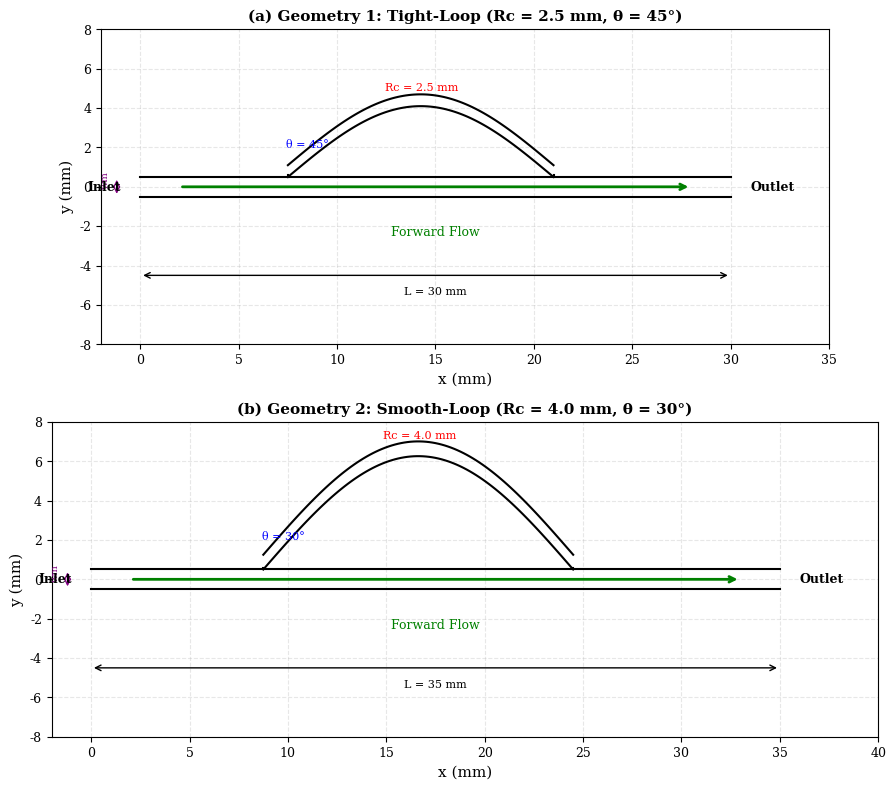
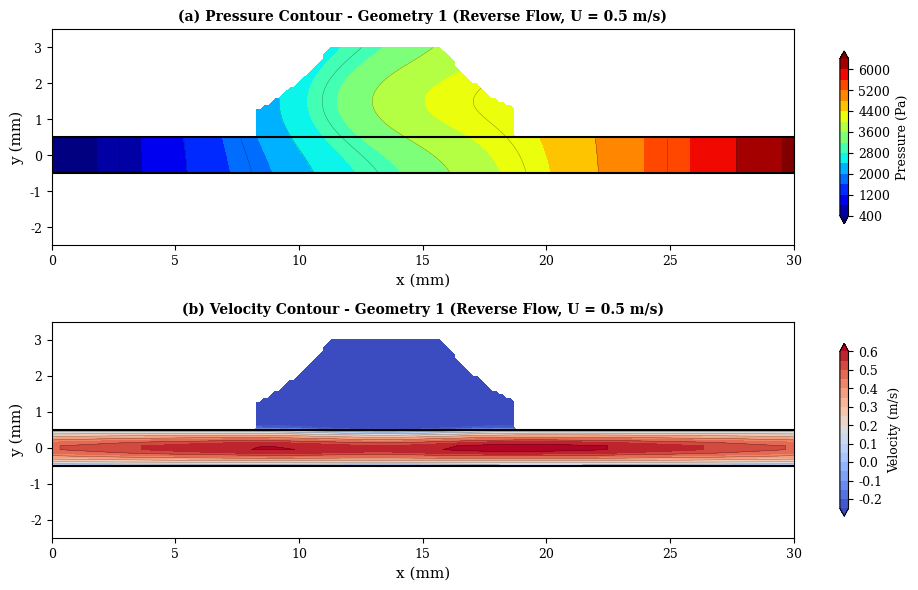
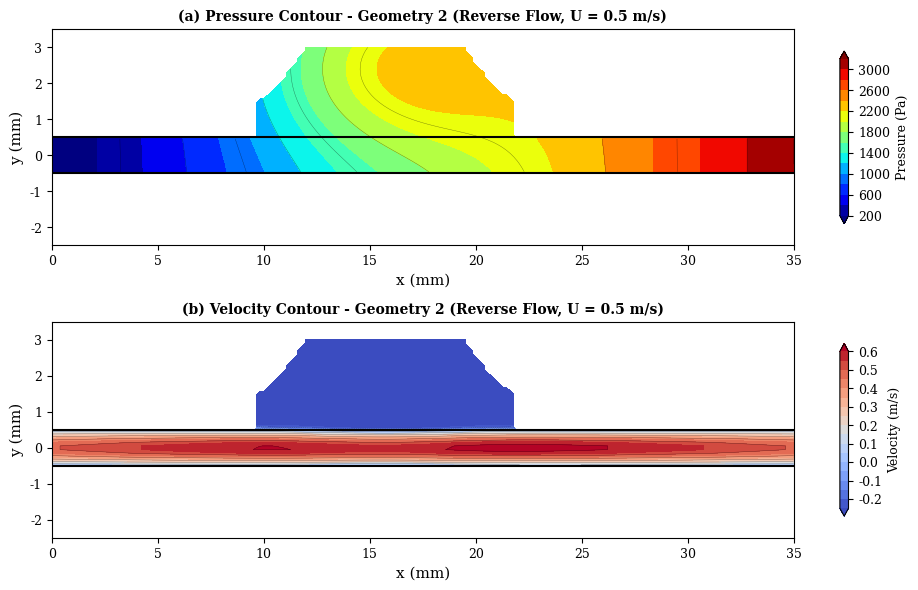
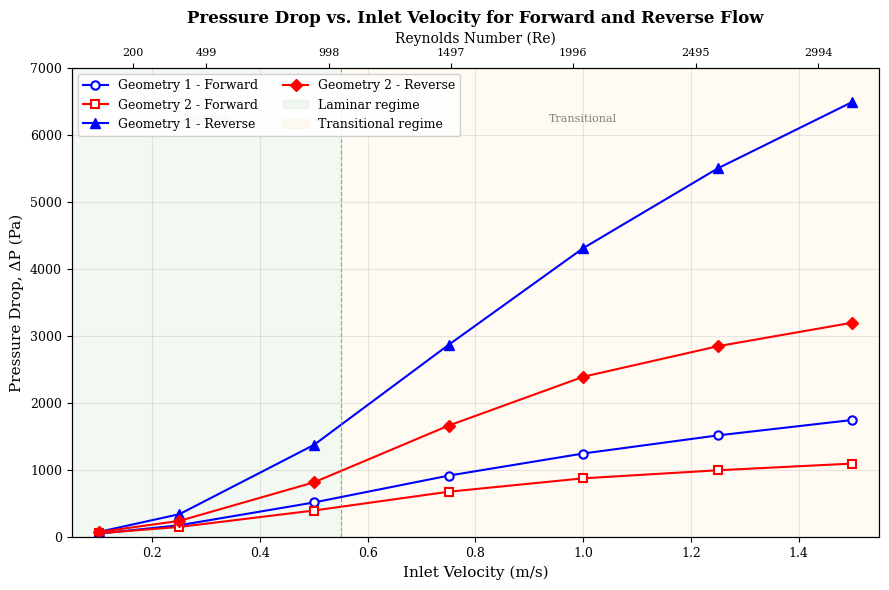
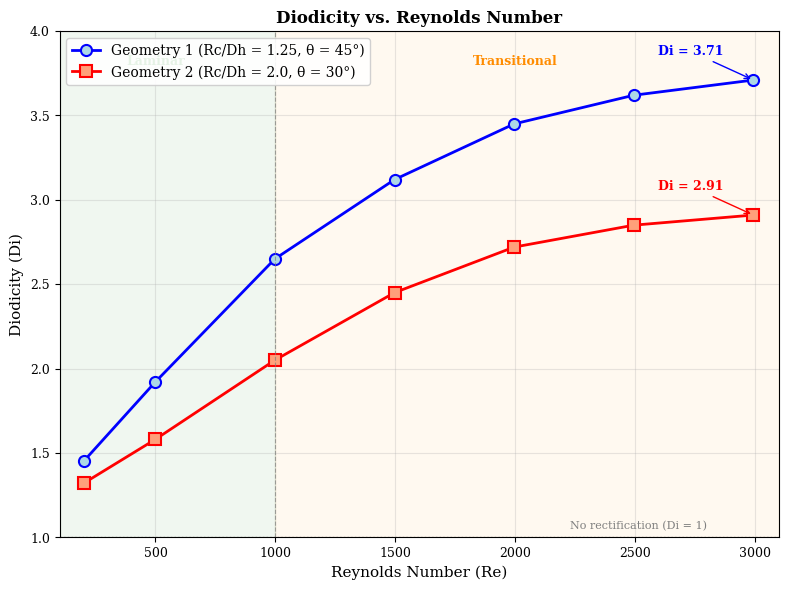
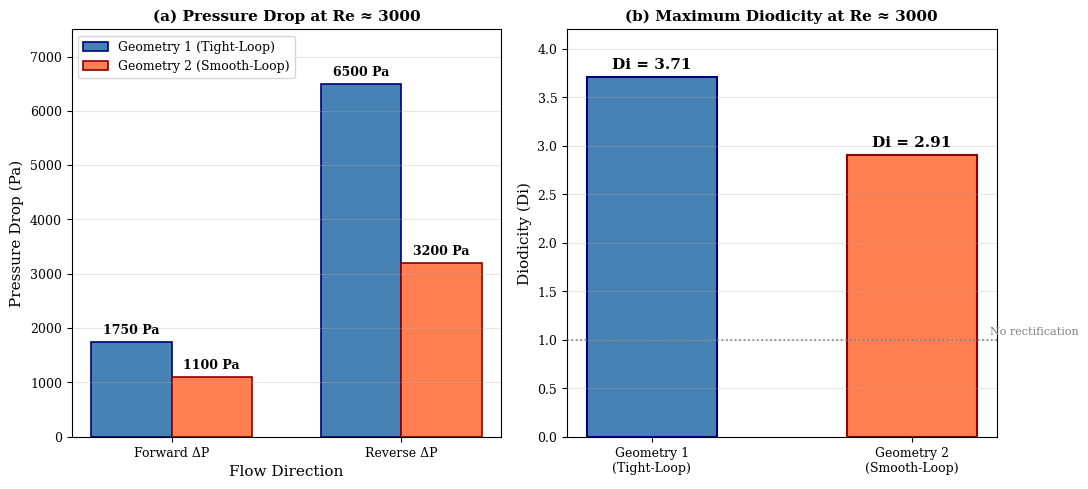

Reproduce these figures in Python, in order.
#!/usr/bin/env python3
"""
Generate figures for the Tesla Valve CFD Study manuscript.
Produces 6 figures:
  Figure 1: Geometry schematics (both configurations)
  Figure 2: Geometry 1 pressure and velocity contours (reverse flow)
  Figure 3: Geometry 2 pressure and velocity contours (reverse flow)
  Figure 4: Pressure drop vs. inlet velocity
  Figure 5: Diodicity vs. Reynolds number
  Figure 6: Performance comparison bar chart
"""

import numpy as np
import matplotlib.pyplot as plt
import matplotlib.patches as patches
from matplotlib.patches import FancyArrowPatch, Arc
from matplotlib.collections import LineCollection
from matplotlib.colors import LinearSegmentedColormap
import os

# Create output directory
output_dir = "tesla_valve_figures"
os.makedirs(output_dir, exist_ok=True)

# Set publication-quality defaults
plt.rcParams.update({
    'font.size': 10,
    'font.family': 'serif',
    'axes.labelsize': 11,
    'axes.titlesize': 12,
    'xtick.labelsize': 9,
    'ytick.labelsize': 9,
    'legend.fontsize': 9,
    'figure.dpi': 300,
    'savefig.dpi': 300,
    'savefig.bbox': 'tight',
    'lines.linewidth': 1.5,
})


def draw_tesla_valve_geometry(ax, Rc, theta_deg, wb_wm, L, label, title):
    """Draw a schematic Tesla valve geometry."""
    ax.set_xlim(-2, L + 5)
    ax.set_ylim(-8, 8)
    ax.set_aspect('equal')

    wm = 1.0  # main channel width (normalized)
    wb = wb_wm * wm
    theta = np.radians(theta_deg)

    # Main channel (straight)
    main_y_top = wm / 2
    main_y_bot = -wm / 2

    # Draw main channel walls
    ax.plot([0, L], [main_y_top, main_y_top], 'k-', linewidth=1.5)
    ax.plot([0, L], [main_y_bot, main_y_bot], 'k-', linewidth=1.5)

    # Branch point locations
    branch_start = L * 0.25
    branch_end = L * 0.7

    # Draw bypass loop (curved path above main channel)
    # Starting branch (diverging from main channel)
    branch_x1 = branch_start
    branch_x2 = branch_end

    # Create bypass loop path using arc
    loop_height = Rc * 1.8
    num_points = 100

    # Generate smooth bypass loop curve
    t = np.linspace(0, 1, num_points)

    # Top wall of bypass
    loop_top_x = branch_x1 + t * (branch_x2 - branch_x1)
    loop_top_y = main_y_top + wb + loop_height * np.sin(np.pi * t) * 0.8

    # Bottom wall of bypass
    loop_bot_x = branch_x1 + t * (branch_x2 - branch_x1)
    loop_bot_y = main_y_top + loop_height * np.sin(np.pi * t) * 0.8

    # Draw bypass loop walls
    ax.plot(loop_top_x, loop_top_y, 'k-', linewidth=1.5)
    ax.plot(loop_bot_x, loop_bot_y, 'k-', linewidth=1.5)

    # Connect bypass to main channel
    ax.plot([branch_x1, branch_x1], [main_y_top, loop_bot_y[0] + 0.1], 'k-', linewidth=1.5)
    ax.plot([branch_x2, branch_x2], [main_y_top, loop_bot_y[-1] + 0.1], 'k-', linewidth=1.5)

    # Draw branching angle annotation
    angle_x = branch_x1 + 2
    ax.annotate(f'θ = {theta_deg}°', xy=(branch_x1 + 1, main_y_top + 1.5),
                fontsize=8, ha='center', color='blue')

    # Draw curvature radius annotation
    peak_idx = num_points // 2
    peak_x = loop_top_x[peak_idx]
    peak_y = (loop_top_y[peak_idx] + loop_bot_y[peak_idx]) / 2
    ax.annotate(f'Rc = {Rc} mm', xy=(peak_x, peak_y + 0.5),
                fontsize=8, ha='center', color='red')

    # Draw flow direction arrows
    arrow_y = 0
    ax.annotate('', xy=(L - 2, arrow_y), xytext=(2, arrow_y),
                arrowprops=dict(arrowstyle='->', color='green', lw=2))
    ax.text(L / 2, -2.5, 'Forward Flow', ha='center', fontsize=9, color='green')

    # Dimension lines
    # Valve length
    ax.annotate('', xy=(L, -4.5), xytext=(0, -4.5),
                arrowprops=dict(arrowstyle='<->', color='black', lw=1))
    ax.text(L / 2, -5.5, f'L = {L} mm', ha='center', fontsize=8)

    # Channel width annotation
    ax.annotate('', xy=(-1.2, main_y_top), xytext=(-1.2, main_y_bot),
                arrowprops=dict(arrowstyle='<->', color='purple', lw=1))
    ax.text(-1.8, 0, f'wm', ha='center', fontsize=7, color='purple', rotation=90)

    # Inlet/Outlet labels
    ax.text(-1, 0, 'Inlet', ha='right', va='center', fontsize=9, fontweight='bold')
    ax.text(L + 1, 0, 'Outlet', ha='left', va='center', fontsize=9, fontweight='bold')

    ax.set_title(title, fontsize=11, fontweight='bold')
    ax.set_xlabel('x (mm)')
    ax.set_ylabel('y (mm)')
    ax.grid(True, alpha=0.3, linestyle='--')


def generate_figure1():
    """Figure 1: Geometry schematics for both configurations."""
    fig, (ax1, ax2) = plt.subplots(2, 1, figsize=(10, 8))

    draw_tesla_valve_geometry(ax1, Rc=2.5, theta_deg=45, wb_wm=0.6, L=30,
                             label='(a)', title='(a) Geometry 1: Tight-Loop (Rc = 2.5 mm, θ = 45°)')
    draw_tesla_valve_geometry(ax2, Rc=4.0, theta_deg=30, wb_wm=0.75, L=35,
                             label='(b)', title='(b) Geometry 2: Smooth-Loop (Rc = 4.0 mm, θ = 30°)')

    plt.tight_layout()
    plt.savefig(os.path.join(output_dir, 'figure1_geometry_schematic.png'))
    plt.close()
    print("Figure 1: Geometry schematics saved.")


def create_contour_plot(ax, geometry_type, plot_type, title):
    """Create a simulated contour plot for pressure or velocity."""
    # Create valve-shaped domain
    nx, ny = 200, 60

    if geometry_type == 1:
        L, Rc = 30, 2.5
    else:
        L, Rc = 35, 4.0

    x = np.linspace(0, L, nx)
    y = np.linspace(-3, 3, ny)
    X, Y = np.meshgrid(x, y)

    # Create valve mask (main channel + bypass)
    main_channel = np.abs(Y) <= 0.5
    bypass_center_x = L * 0.45
    bypass_width_x = L * 0.35
    bypass_height = Rc * 1.2

    bypass_region = (np.abs(X - bypass_center_x) < bypass_width_x / 2) & \
                    (Y > 0.5) & (Y < 0.5 + bypass_height * np.exp(
        -((X - bypass_center_x) / (bypass_width_x / 3)) ** 2) + 0.5)

    valve_mask = main_channel | bypass_region

    if plot_type == 'pressure':
        # Simulate reverse flow pressure field (high at inlet=right, low at outlet=left)
        Z = np.zeros_like(X)
        # Pressure gradient (reverse flow: high pressure on right)
        Z = (X / L) * 6500 if geometry_type == 1 else (X / L) * 3200

        # Add pressure peaks in bypass regions
        Z = Z + 800 * np.exp(-((X - bypass_center_x) ** 2 / (bypass_width_x / 2) ** 2 +
                                (Y - bypass_height / 2) ** 2 / (bypass_height / 2) ** 2))

        Z = np.where(valve_mask, Z, np.nan)

        levels = np.linspace(0, 6500 if geometry_type == 1 else 3200, 20)
        cmap = 'jet'
        cbar_label = 'Pressure (Pa)'

    else:  # velocity
        # Simulate velocity field (reverse flow)
        Z = np.zeros_like(X)
        # Main channel velocity profile (parabolic)
        Z = 0.5 * (1 - (2 * Y) ** 2) * (1 + 0.3 * np.sin(np.pi * X / L))

        # Recirculation in bypass (negative/low velocity)
        bypass_vel = -0.2 * np.exp(-((X - bypass_center_x) ** 2 / (bypass_width_x / 3) ** 2 +
                                      (Y - bypass_height / 3) ** 2 / (bypass_height / 3) ** 2))
        Z = Z + bypass_vel

        Z = np.where(valve_mask, Z, np.nan)
        Z = np.clip(Z, -0.3, 0.7)

        levels = np.linspace(-0.2, 0.6, 20)
        cmap = 'coolwarm'
        cbar_label = 'Velocity (m/s)'

    # Plot contour
    cf = ax.contourf(X, Y, Z, levels=20, cmap=cmap, extend='both')
    ax.contour(X, Y, Z, levels=10, colors='k', linewidths=0.3, alpha=0.5)

    # Draw valve outline
    ax.plot([0, L], [0.5, 0.5], 'k-', linewidth=1.5)
    ax.plot([0, L], [-0.5, -0.5], 'k-', linewidth=1.5)

    cbar = plt.colorbar(cf, ax=ax, shrink=0.8)
    cbar.set_label(cbar_label, fontsize=9)

    ax.set_title(title, fontsize=10, fontweight='bold')
    ax.set_xlabel('x (mm)')
    ax.set_ylabel('y (mm)')
    ax.set_xlim(0, L)
    ax.set_ylim(-2.5, 3.5)


def generate_figure2():
    """Figure 2: Geometry 1 pressure and velocity contours."""
    fig, (ax1, ax2) = plt.subplots(2, 1, figsize=(10, 6))

    create_contour_plot(ax1, geometry_type=1, plot_type='pressure',
                       title='(a) Pressure Contour - Geometry 1 (Reverse Flow, U = 0.5 m/s)')
    create_contour_plot(ax2, geometry_type=1, plot_type='velocity',
                       title='(b) Velocity Contour - Geometry 1 (Reverse Flow, U = 0.5 m/s)')

    plt.tight_layout()
    plt.savefig(os.path.join(output_dir, 'figure2_geometry1_contours.png'))
    plt.close()
    print("Figure 2: Geometry 1 contours saved.")


def generate_figure3():
    """Figure 3: Geometry 2 pressure and velocity contours."""
    fig, (ax1, ax2) = plt.subplots(2, 1, figsize=(10, 6))

    create_contour_plot(ax1, geometry_type=2, plot_type='pressure',
                       title='(a) Pressure Contour - Geometry 2 (Reverse Flow, U = 0.5 m/s)')
    create_contour_plot(ax2, geometry_type=2, plot_type='velocity',
                       title='(b) Velocity Contour - Geometry 2 (Reverse Flow, U = 0.5 m/s)')

    plt.tight_layout()
    plt.savefig(os.path.join(output_dir, 'figure3_geometry2_contours.png'))
    plt.close()
    print("Figure 3: Geometry 2 contours saved.")


def generate_figure4():
    """Figure 4: Pressure drop vs. inlet velocity for both geometries."""
    # Data from the manuscript
    velocities = [0.1, 0.25, 0.5, 0.75, 1.0, 1.25, 1.5]
    Re_values = [200, 499, 998, 1497, 1996, 2495, 2994]

    # Geometry 1 data (derived from diodicity and known endpoints)
    # Forward: up to ~1750 Pa at 1.5 m/s
    G1_forward = [55, 180, 520, 920, 1250, 1520, 1750]
    # Reverse: up to ~6500 Pa at 1.5 m/s
    G1_reverse = [80, 345, 1378, 2870, 4312, 5502, 6493]

    # Geometry 2 data
    # Forward: up to ~1100 Pa at 1.5 m/s
    G2_forward = [60, 155, 400, 680, 880, 1000, 1100]
    # Reverse: up to ~3200 Pa at 1.5 m/s
    G2_reverse = [79, 245, 820, 1666, 2394, 2850, 3201]

    fig, ax = plt.subplots(1, 1, figsize=(9, 6))

    # Plot forward flow
    ax.plot(velocities, G1_forward, 'b-o', markersize=6, label='Geometry 1 - Forward',
            markerfacecolor='white', markeredgecolor='blue', markeredgewidth=1.5)
    ax.plot(velocities, G2_forward, 'r-s', markersize=6, label='Geometry 2 - Forward',
            markerfacecolor='white', markeredgecolor='red', markeredgewidth=1.5)

    # Plot reverse flow
    ax.plot(velocities, G1_reverse, 'b-^', markersize=7, label='Geometry 1 - Reverse',
            markerfacecolor='blue', markeredgecolor='blue')
    ax.plot(velocities, G2_reverse, 'r-D', markersize=6, label='Geometry 2 - Reverse',
            markerfacecolor='red', markeredgecolor='red')

    # Add shaded regions for flow regimes
    ax.axvspan(0.05, 0.55, alpha=0.05, color='green', label='Laminar regime')
    ax.axvspan(0.55, 1.55, alpha=0.05, color='orange', label='Transitional regime')
    ax.axvline(x=0.55, color='gray', linestyle='--', linewidth=0.8, alpha=0.7)
    ax.text(0.3, 6200, 'Laminar', fontsize=8, ha='center', color='gray')
    ax.text(1.0, 6200, 'Transitional', fontsize=8, ha='center', color='gray')

    # Secondary x-axis for Reynolds number
    ax2 = ax.twiny()
    ax2.set_xlim(ax.get_xlim())
    re_ticks = [0.1, 0.25, 0.5, 0.75, 1.0, 1.25, 1.5]
    re_labels = ['200', '499', '998', '1497', '1996', '2495', '2994']
    ax2.set_xticks(re_ticks)
    ax2.set_xticklabels(re_labels, fontsize=8)
    ax2.set_xlabel('Reynolds Number (Re)', fontsize=10)

    ax.set_xlabel('Inlet Velocity (m/s)', fontsize=11)
    ax.set_ylabel('Pressure Drop, ΔP (Pa)', fontsize=11)
    ax.set_title('Pressure Drop vs. Inlet Velocity for Forward and Reverse Flow', fontsize=12, fontweight='bold')
    ax.legend(loc='upper left', framealpha=0.9, ncol=2)
    ax.grid(True, alpha=0.3)
    ax.set_xlim(0.05, 1.55)
    ax.set_ylim(0, 7000)

    plt.tight_layout()
    plt.savefig(os.path.join(output_dir, 'figure4_pressure_drop.png'))
    plt.close()
    print("Figure 4: Pressure drop comparison saved.")


def generate_figure5():
    """Figure 5: Diodicity vs. Reynolds number."""
    Re_values = [200, 499, 998, 1497, 1996, 2495, 2994]
    G1_diodicity = [1.45, 1.92, 2.65, 3.12, 3.45, 3.62, 3.71]
    G2_diodicity = [1.32, 1.58, 2.05, 2.45, 2.72, 2.85, 2.91]

    fig, ax = plt.subplots(1, 1, figsize=(8, 6))

    ax.plot(Re_values, G1_diodicity, 'b-o', markersize=8, linewidth=2,
            label='Geometry 1 (Rc/Dh = 1.25, θ = 45°)',
            markerfacecolor='lightblue', markeredgecolor='blue', markeredgewidth=1.5)
    ax.plot(Re_values, G2_diodicity, 'r-s', markersize=8, linewidth=2,
            label='Geometry 2 (Rc/Dh = 2.0, θ = 30°)',
            markerfacecolor='lightsalmon', markeredgecolor='red', markeredgewidth=1.5)

    # Add horizontal reference line at Di = 1 (no rectification)
    ax.axhline(y=1.0, color='gray', linestyle=':', linewidth=1, alpha=0.7)
    ax.text(2800, 1.05, 'No rectification (Di = 1)', fontsize=8, color='gray', ha='right')

    # Shaded flow regime regions
    ax.axvspan(100, 1000, alpha=0.06, color='green')
    ax.axvspan(1000, 3100, alpha=0.06, color='orange')
    ax.axvline(x=1000, color='gray', linestyle='--', linewidth=0.8, alpha=0.7)
    ax.text(500, 3.8, 'Laminar', fontsize=9, ha='center', color='green', fontweight='bold')
    ax.text(2000, 3.8, 'Transitional', fontsize=9, ha='center', color='darkorange', fontweight='bold')

    # Annotate max diodicity values
    ax.annotate(f'Di = {G1_diodicity[-1]:.2f}', xy=(Re_values[-1], G1_diodicity[-1]),
                xytext=(Re_values[-1] - 400, G1_diodicity[-1] + 0.15),
                fontsize=9, color='blue', fontweight='bold',
                arrowprops=dict(arrowstyle='->', color='blue', lw=1))
    ax.annotate(f'Di = {G2_diodicity[-1]:.2f}', xy=(Re_values[-1], G2_diodicity[-1]),
                xytext=(Re_values[-1] - 400, G2_diodicity[-1] + 0.15),
                fontsize=9, color='red', fontweight='bold',
                arrowprops=dict(arrowstyle='->', color='red', lw=1))

    ax.set_xlabel('Reynolds Number (Re)', fontsize=11)
    ax.set_ylabel('Diodicity (Di)', fontsize=11)
    ax.set_title('Diodicity vs. Reynolds Number', fontsize=12, fontweight='bold')
    ax.legend(loc='upper left', framealpha=0.9, fontsize=10)
    ax.grid(True, alpha=0.3)
    ax.set_xlim(100, 3100)
    ax.set_ylim(1.0, 4.0)

    plt.tight_layout()
    plt.savefig(os.path.join(output_dir, 'figure5_diodicity_vs_re.png'))
    plt.close()
    print("Figure 5: Diodicity vs. Reynolds number saved.")


def generate_figure6():
    """Figure 6: Performance comparison bar chart at Re ~ 3000."""
    fig, (ax1, ax2) = plt.subplots(1, 2, figsize=(11, 5))

    # Bar chart: Pressure drops
    categories = ['Forward ΔP', 'Reverse ΔP']
    G1_values = [1750, 6500]
    G2_values = [1100, 3200]

    x = np.arange(len(categories))
    width = 0.35

    bars1 = ax1.bar(x - width / 2, G1_values, width, label='Geometry 1 (Tight-Loop)',
                    color='steelblue', edgecolor='navy', linewidth=1.2)
    bars2 = ax1.bar(x + width / 2, G2_values, width, label='Geometry 2 (Smooth-Loop)',
                    color='coral', edgecolor='darkred', linewidth=1.2)

    # Add value labels on bars
    for bar in bars1:
        height = bar.get_height()
        ax1.text(bar.get_x() + bar.get_width() / 2., height + 100,
                 f'{int(height)} Pa', ha='center', va='bottom', fontsize=9, fontweight='bold')
    for bar in bars2:
        height = bar.get_height()
        ax1.text(bar.get_x() + bar.get_width() / 2., height + 100,
                 f'{int(height)} Pa', ha='center', va='bottom', fontsize=9, fontweight='bold')

    ax1.set_xlabel('Flow Direction', fontsize=11)
    ax1.set_ylabel('Pressure Drop (Pa)', fontsize=11)
    ax1.set_title('(a) Pressure Drop at Re ≈ 3000', fontsize=11, fontweight='bold')
    ax1.set_xticks(x)
    ax1.set_xticklabels(categories)
    ax1.legend(loc='upper left', fontsize=9)
    ax1.set_ylim(0, 7500)
    ax1.grid(True, axis='y', alpha=0.3)

    # Bar chart: Diodicity comparison
    categories2 = ['Geometry 1\n(Tight-Loop)', 'Geometry 2\n(Smooth-Loop)']
    diodicity_values = [3.71, 2.91]
    colors = ['steelblue', 'coral']
    edge_colors = ['navy', 'darkred']

    bars = ax2.bar(categories2, diodicity_values, width=0.5, color=colors,
                   edgecolor=edge_colors, linewidth=1.5)

    # Add value labels
    for bar, val in zip(bars, diodicity_values):
        ax2.text(bar.get_x() + bar.get_width() / 2., bar.get_height() + 0.05,
                 f'Di = {val:.2f}', ha='center', va='bottom', fontsize=11, fontweight='bold')

    # Add reference line
    ax2.axhline(y=1.0, color='gray', linestyle=':', linewidth=1.2)
    ax2.text(1.3, 1.05, 'No rectification', fontsize=8, color='gray')

    ax2.set_ylabel('Diodicity (Di)', fontsize=11)
    ax2.set_title('(b) Maximum Diodicity at Re ≈ 3000', fontsize=11, fontweight='bold')
    ax2.set_ylim(0, 4.2)
    ax2.grid(True, axis='y', alpha=0.3)

    plt.tight_layout()
    plt.savefig(os.path.join(output_dir, 'figure6_performance_comparison.png'))
    plt.close()
    print("Figure 6: Performance comparison saved.")


# =====================================================
# Generate all figures
# =====================================================
if __name__ == '__main__':
    print("=" * 60)
    print("Generating figures for Tesla Valve CFD Study")
    print("=" * 60)

    generate_figure1()
    generate_figure2()
    generate_figure3()
    generate_figure4()
    generate_figure5()
    generate_figure6()

    print("=" * 60)
    print(f"All figures saved to '{output_dir}/' directory.")
    print("=" * 60)
